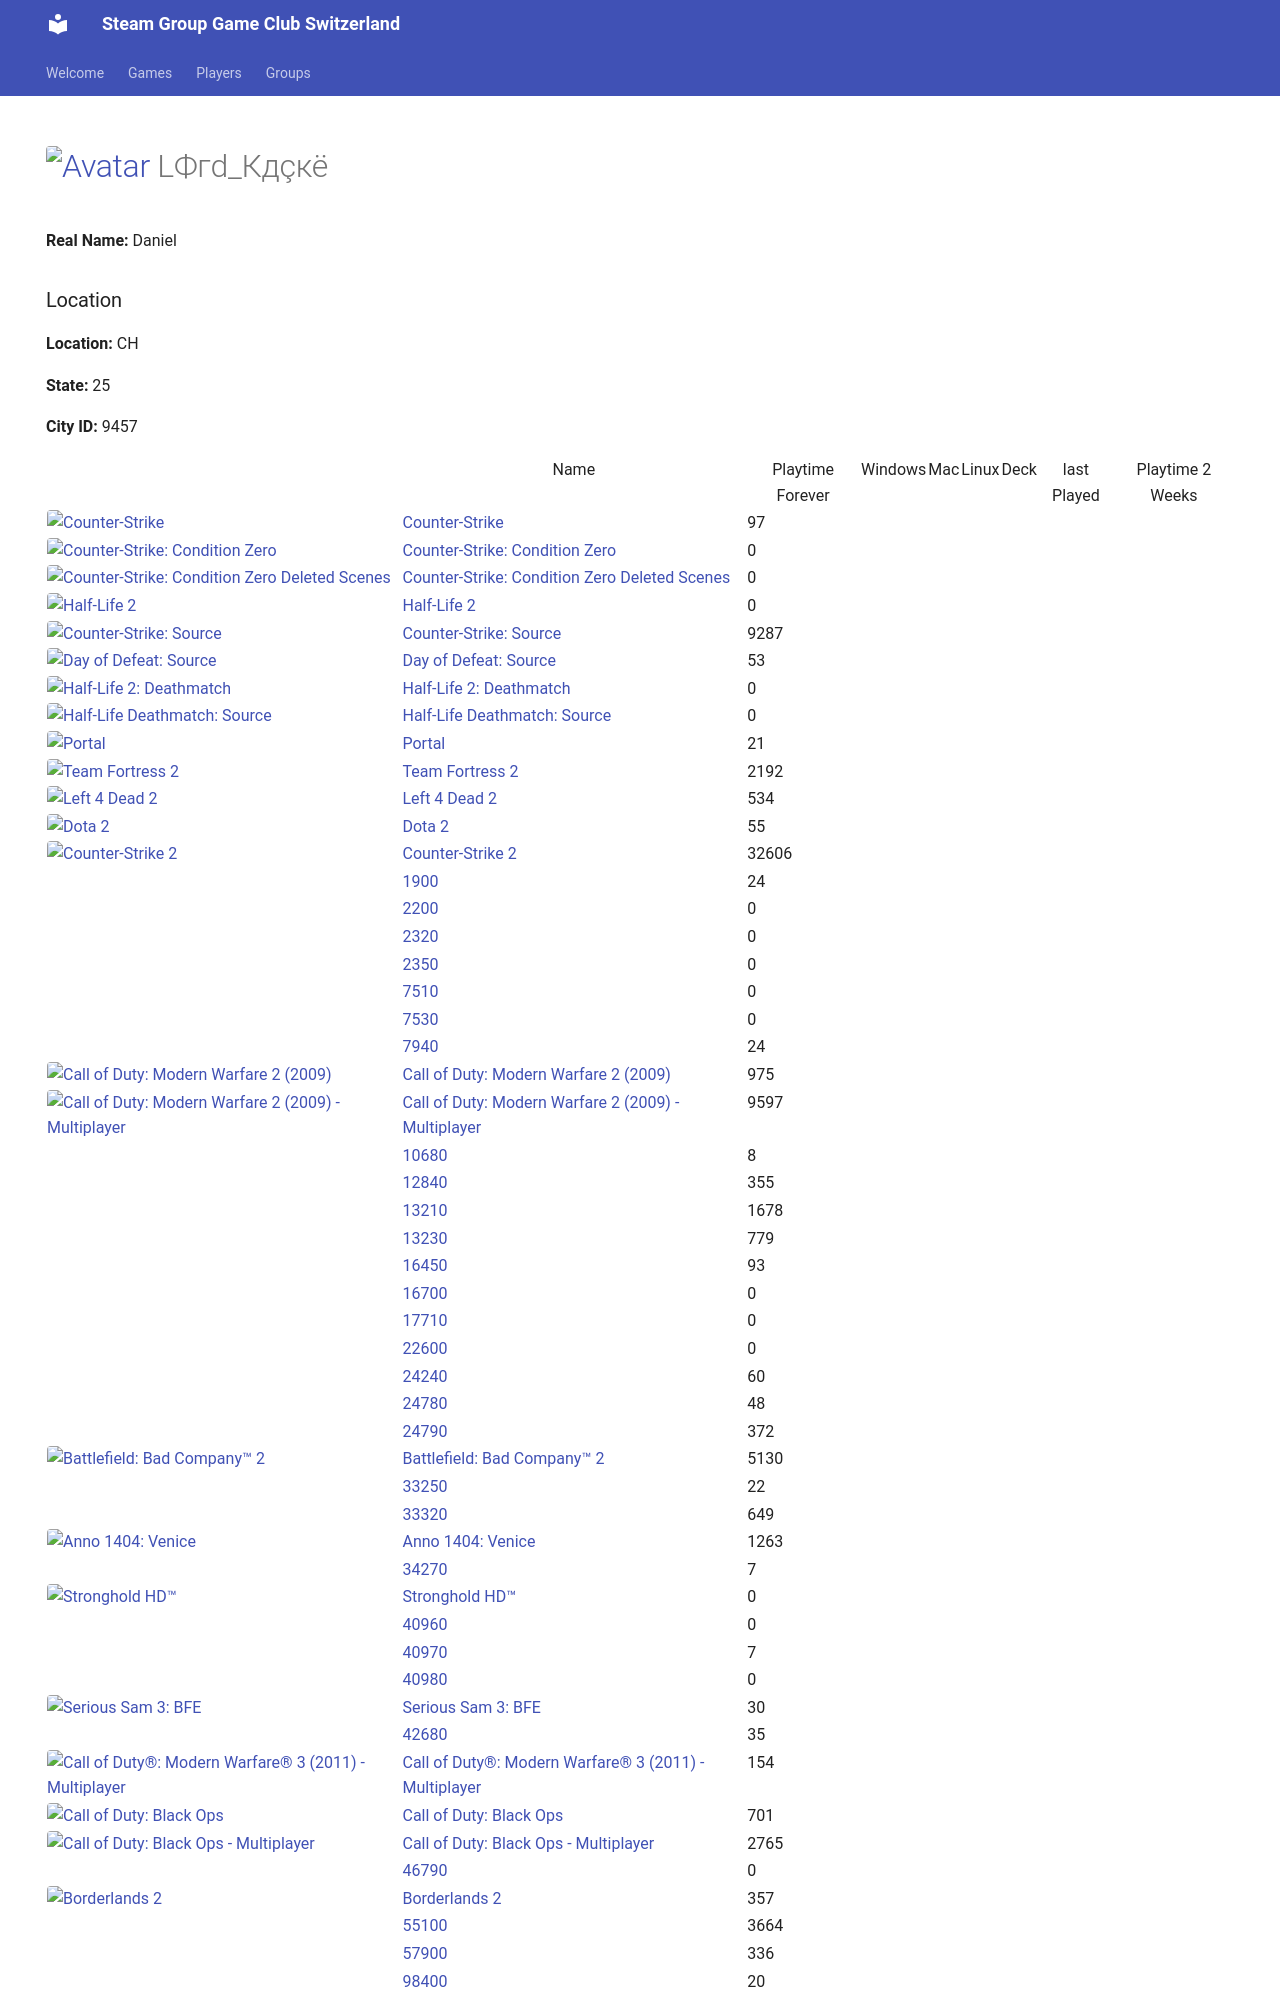

repository: Game-Club-Switzerland/steam.gameclub.ch · page: player/76561197976381532/index.html · generator: mkdocs

---
hide:
  - navigation
  - toc
---
# <a href="https://steamcommunity.com/id/D4nY_CH/" target="_blank"><img src="https://avatars.steamstatic.com/c1032dc6a70680728c466c2b1b196558c5982713_full.jpg" alt="Avatar" style="width:48px;height:48px;border-radius:4px;"></a> LФгd_Кдçкё

**Real Name:** Daniel
